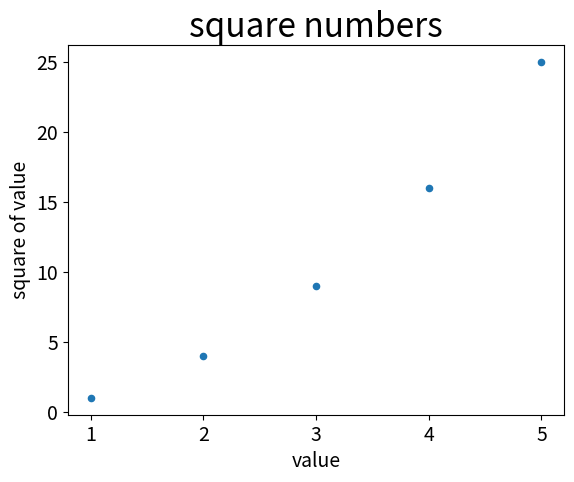

The matplotlib source for this figure:
import matplotlib.pyplot as p

values=[1,2,3,4,5]
squares=[1,4,9,16,25]

p.scatter(values, squares, s=20)

p.title("square numbers", fontsize=24)
p.xlabel("value", fontsize=14)
p.ylabel("square of value", fontsize=14)

p.tick_params(axis='both', labelsize=14)

p.show()
